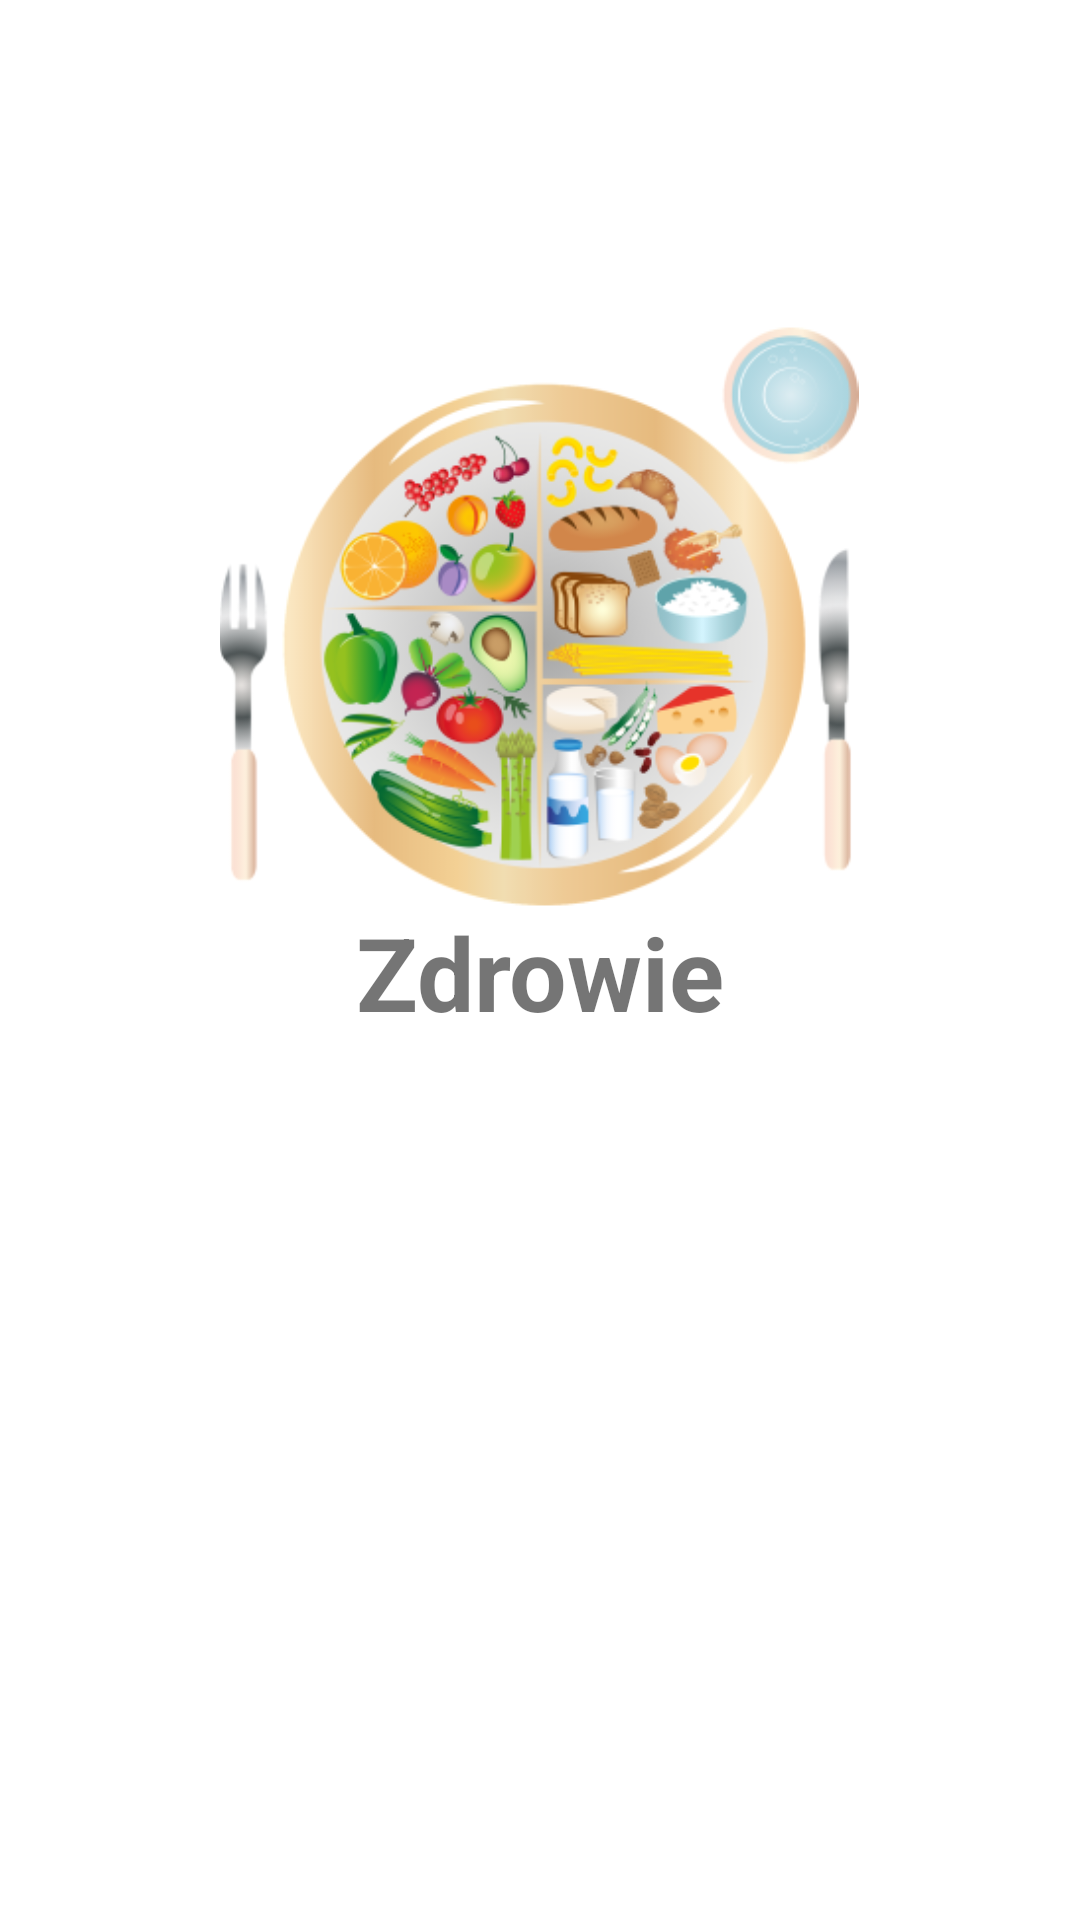

Reconstruct the res/layout file that produces this screen, plus the resources it refers to.
<!-- AndroidManifest.xml: application theme Theme.ZdrowieKotlin -->
<!-- res/layout/fragment_home.xml -->
<?xml version="1.0" encoding="utf-8"?>
<androidx.constraintlayout.widget.ConstraintLayout xmlns:android="http://schemas.android.com/apk/res/android"
    xmlns:app="http://schemas.android.com/apk/res-auto"
    xmlns:tools="http://schemas.android.com/tools"
    android:layout_width="match_parent"
    android:layout_height="match_parent"
    tools:context=".ui.home.HomeFragment">

    <TextView
        android:id="@+id/text_home"
        android:layout_width="match_parent"
        android:layout_height="wrap_content"
        android:layout_marginStart="8dp"
        android:layout_marginTop="8dp"
        android:layout_marginEnd="8dp"
        android:text="Zdrowie"
        android:textAlignment="center"
        android:textAllCaps="false"
        android:textSize="34sp"
        android:textStyle="bold"
        app:layout_constraintBottom_toBottomOf="parent"
        app:layout_constraintEnd_toEndOf="parent"
        app:layout_constraintStart_toStartOf="parent"
        app:layout_constraintTop_toTopOf="parent" />

    <ImageView
        android:id="@+id/imageView"
        android:layout_width="274dp"
        android:layout_height="213dp"
        android:layout_marginStart="68dp"
        android:layout_marginTop="122dp"
        android:layout_marginEnd="69dp"
        android:layout_marginBottom="12dp"
        android:src="@mipmap/ic_image_foreground"
        app:layout_constraintBottom_toTopOf="@+id/text_home"
        app:layout_constraintEnd_toEndOf="parent"
        app:layout_constraintStart_toStartOf="parent"
        app:layout_constraintTop_toTopOf="parent" />
</androidx.constraintlayout.widget.ConstraintLayout>
<!-- resources referenced by this layout -->
<resources>
  <!-- mipmap ic_image_foreground: png bitmap (mipmap-hdpi, 33756 bytes) -->
  <style name="Theme.ZdrowieKotlin" parent="Theme.MaterialComponents.DayNight.DarkActionBar">
          
          <item name="colorPrimary">@color/purple_500</item>
          <item name="colorPrimaryVariant">@color/purple_700</item>
          <item name="colorOnPrimary">@color/white</item>
          
          <item name="colorSecondary">@color/teal_200</item>
          <item name="colorSecondaryVariant">@color/teal_700</item>
          <item name="colorOnSecondary">@color/black</item>
          
          <item name="android:statusBarColor" tools:targetApi="l">?attr/colorPrimaryVariant</item>
          
      </style>
  <!-- not gathered from this repository: default colours our renderer supplied (Android Studio template values) -->
  <color name="purple_500">#FF6200EE</color>
  <color name="purple_700">#FF3700B3</color>
  <color name="teal_200">#FF03DAC5</color>
  <color name="teal_700">#FF018786</color>
  <color name="black">#FF000000</color>
  <color name="white">#FFFFFFFF</color>
</resources>
